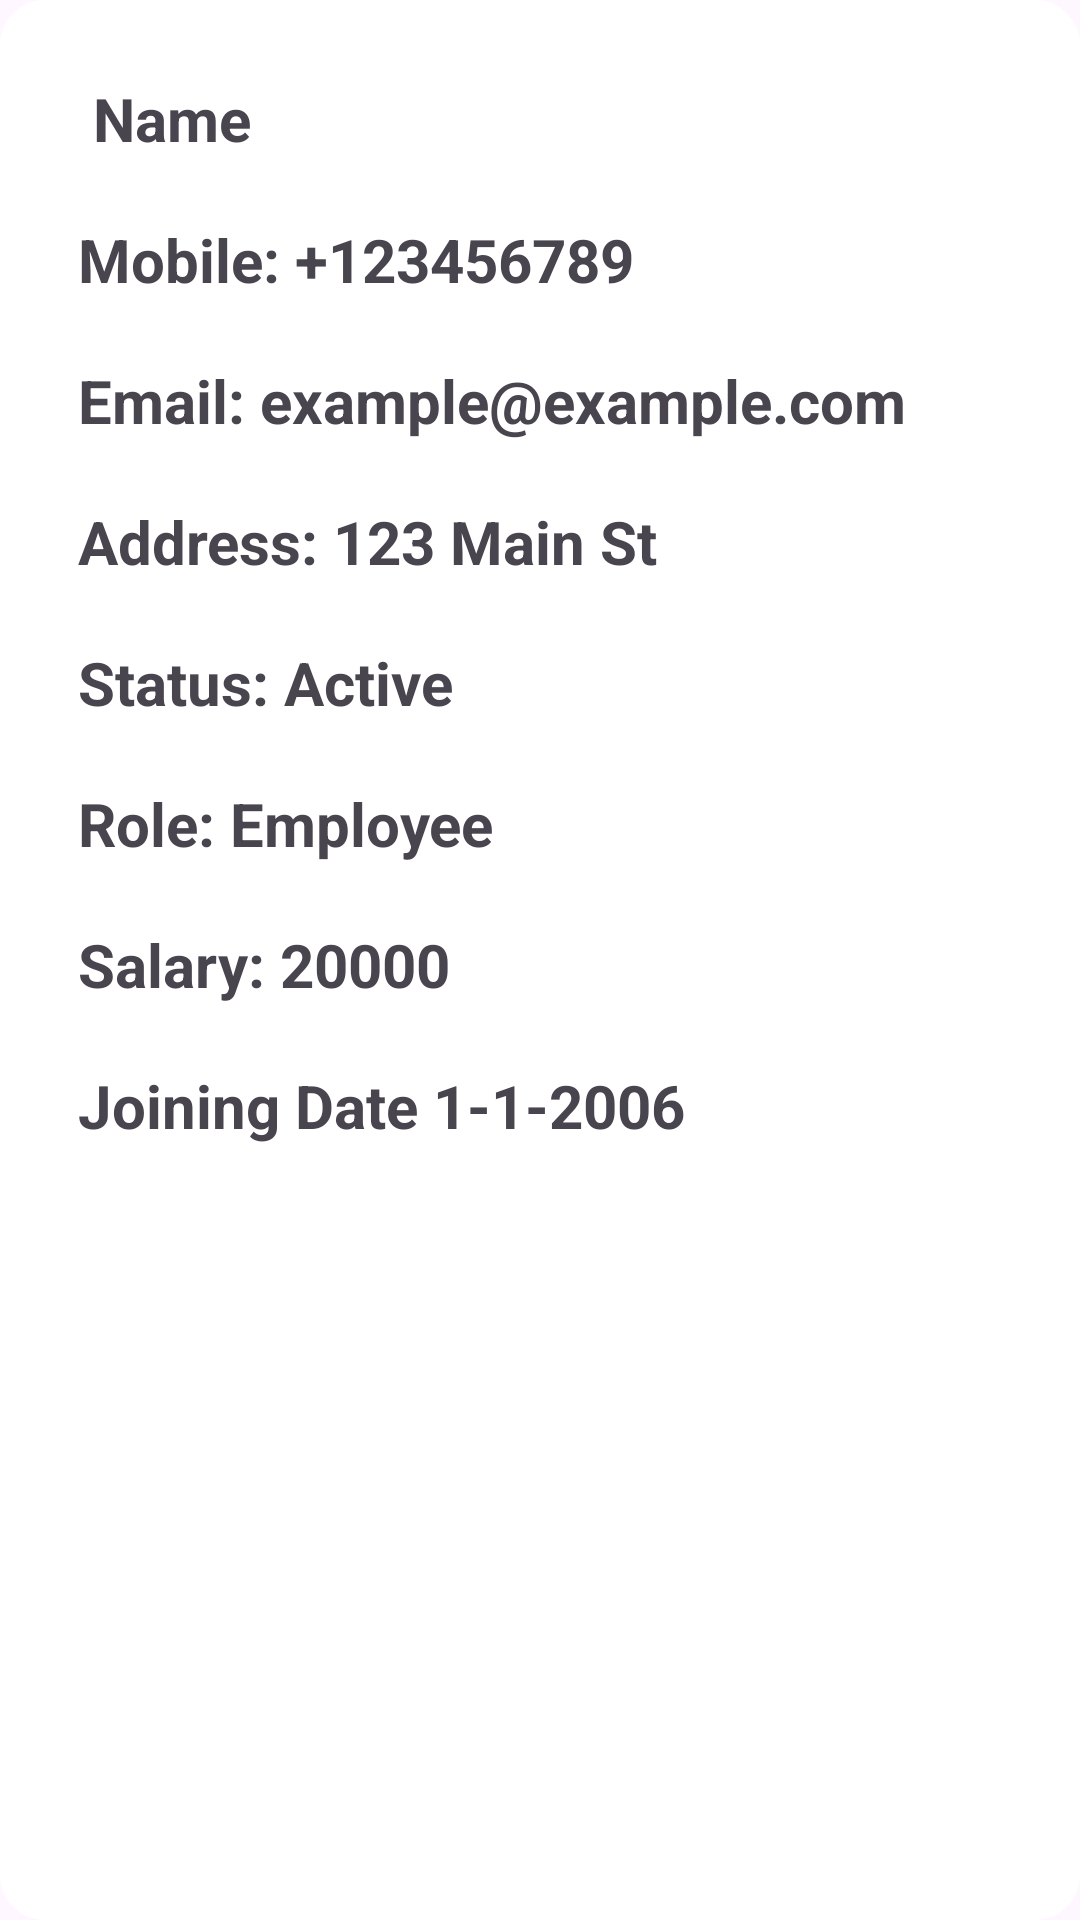

Here is an Android app screen rendered from its layout file. Give the layout XML and the strings, colors and styles it references.
<!-- AndroidManifest.xml: application theme Theme.ErpSystem -->
<!-- res/layout/employee_fetch_data_card.xml -->
<?xml version="1.0" encoding="utf-8"?>
<LinearLayout
    xmlns:android="http://schemas.android.com/apk/res/android"
    android:layout_width="match_parent"
    android:layout_height="wrap_content"
    android:background="@drawable/round_background"
    android:backgroundTint="@color/white"
    android:orientation="vertical"
    android:padding="16dp"
    android:layout_margin="10dp">




    <LinearLayout
        android:id="@+id/employee_additionalFieldsLayout"
        android:layout_width="match_parent"
        android:layout_height="wrap_content"
        android:orientation="vertical">
        <TextView
            android:id="@+id/txt_employee_Name1"
            android:layout_width="wrap_content"
            android:layout_height="wrap_content"
            android:textSize="20sp"
            android:textStyle="bold"
            android:layout_margin="10sp"
            android:text=" Name"/>

            <TextView
                android:id="@+id/txt_employee_mobile1"
                android:layout_width="wrap_content"
                android:layout_height="wrap_content"
                android:textSize="20sp"
                android:layout_margin="10sp"
                android:textStyle="bold"
                android:text="Mobile: +123456789"/>
        
        <TextView
            android:id="@+id/txt_employee_email"
            android:layout_width="wrap_content"
            android:layout_height="wrap_content"
            android:textSize="20dp"
            android:layout_margin="10sp"
            android:textStyle="bold"
            android:text="Email: example@example.com"/>

        <TextView
            android:id="@+id/txt_employee_address"
            android:layout_width="wrap_content"
            android:layout_height="wrap_content"
            android:textSize="20dp"
            android:layout_margin="10sp"
            android:textStyle="bold"
            android:text="Address: 123 Main St"/>

        <TextView
            android:id="@+id/txt_employee_Status"
            android:layout_width="wrap_content"
            android:layout_height="wrap_content"
            android:textSize="20dp"
            android:layout_margin="10sp"
            android:textStyle="bold"
            android:text="Status: Active"/>

        <TextView
            android:id="@+id/txt_employee_Role"
            android:layout_width="wrap_content"
            android:layout_height="wrap_content"
            android:textSize="20dp"
            android:layout_margin="10sp"
            android:textStyle="bold"

            android:text="Role: Employee"/>


        <TextView
            android:id="@+id/txt_employee_salary"
            android:layout_width="wrap_content"
            android:layout_height="wrap_content"
            android:textSize="20dp"
            android:layout_margin="10sp"
            android:textStyle="bold"

            android:text="Salary: 20000"/>


        <TextView
            android:id="@+id/txt_employee_joining_date"
            android:layout_width="wrap_content"
            android:layout_height="wrap_content"
            android:textSize="20dp"
            android:layout_margin="10sp"
            android:textStyle="bold"

            android:text="Joining Date 1-1-2006"/>

    </LinearLayout>

</LinearLayout>
<!-- resources referenced by this layout -->
<resources>
  <!-- drawable round_background (drawable) -->
  <shape xmlns:android="http://schemas.android.com/apk/res/android">
      <corners android:radius="15dp" /> 
      <solid android:color="#FFFFFF" /> 
  </shape>
  <style name="Theme.ErpSystem" parent="Base.Theme.ErpSystem" />
  <style name="Base.Theme.ErpSystem" parent="Theme.Material3.DayNight.NoActionBar">
          
          
      </style>
  <!-- not gathered from this repository: default colours our renderer supplied (Android Studio template values) -->
  <color name="white">#FFFFFFFF</color>
</resources>
